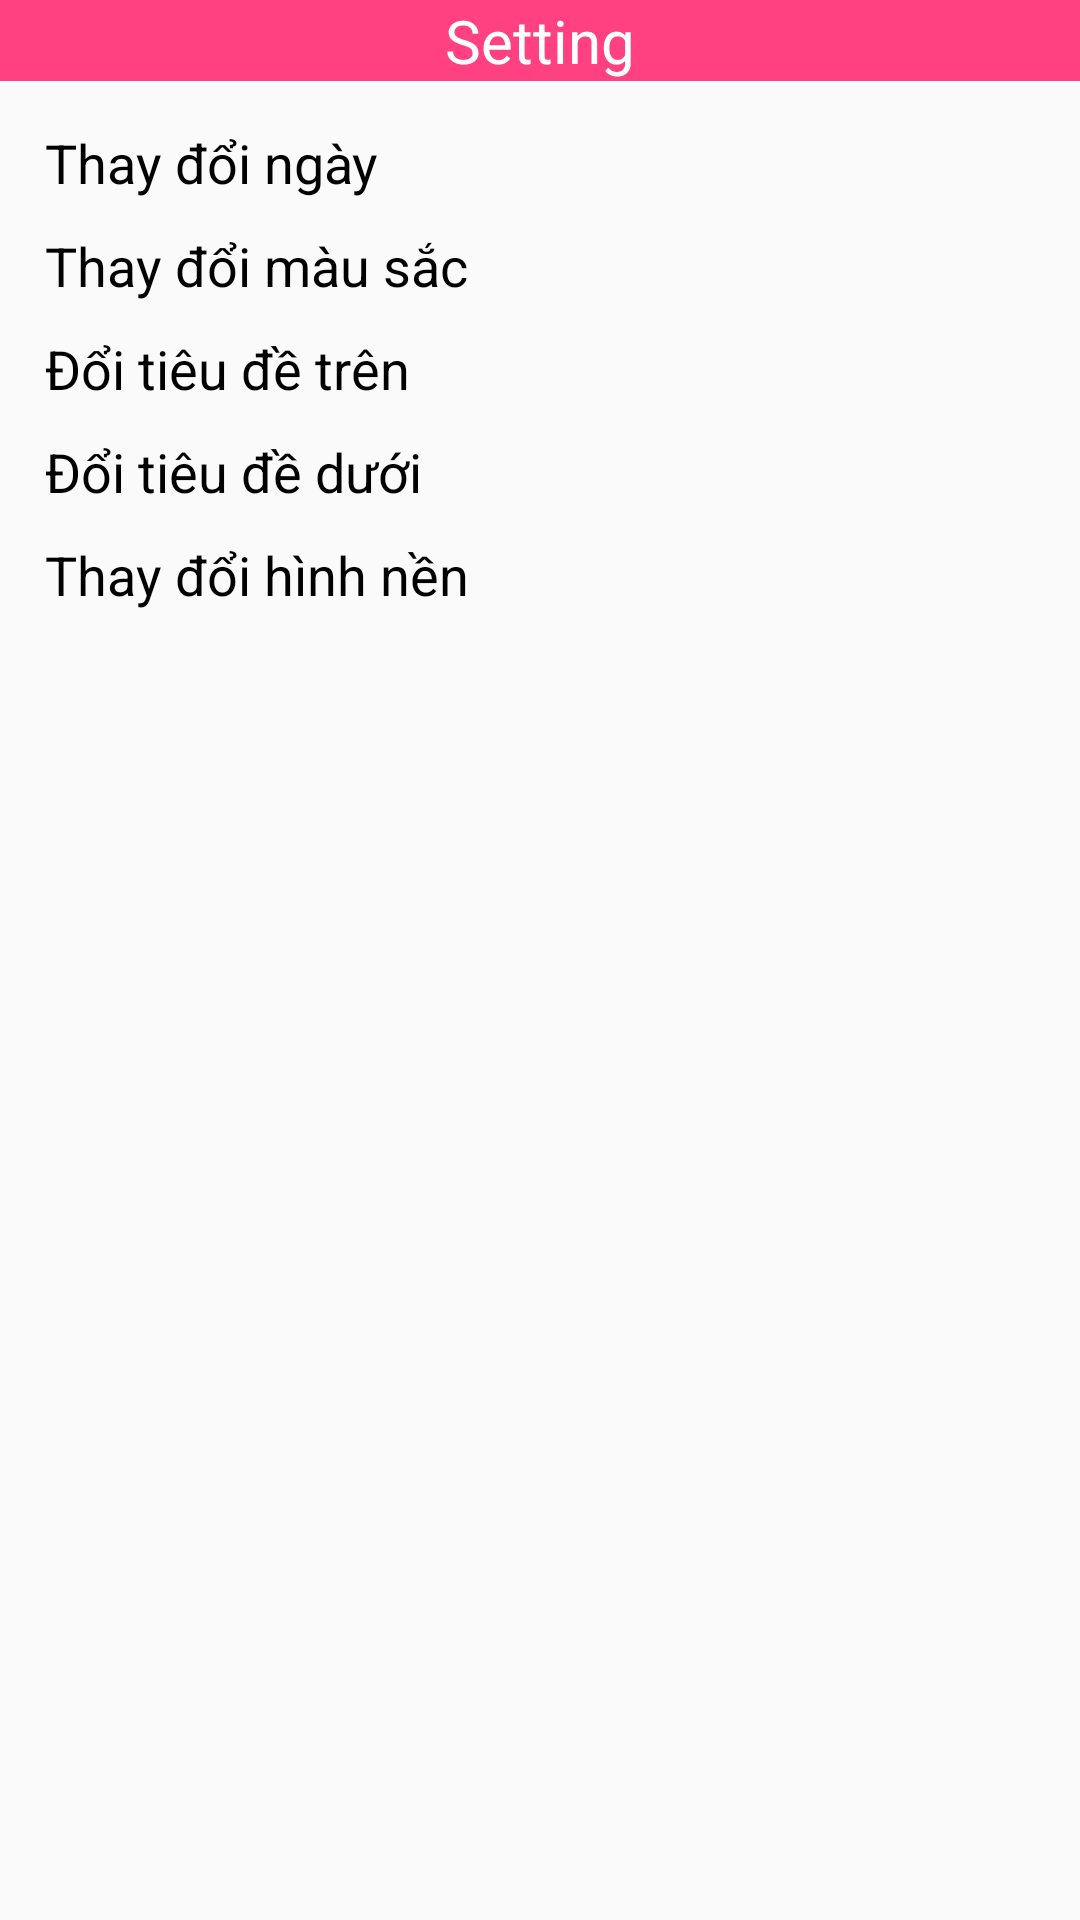

Here is an Android app screen rendered from its layout file. Give the layout XML and the strings, colors and styles it references.
<!-- AndroidManifest.xml: application theme AppTheme -->
<!-- res/layout/activity_setting_dialog.xml -->
<LinearLayout xmlns:android="http://schemas.android.com/apk/res/android"
    android:layout_width="300dp"
    android:layout_height="wrap_content"
    android:orientation="vertical">

    <TextView
        android:layout_width="match_parent"
        android:layout_height="wrap_content"
        android:background="@color/colorAccent"
        android:gravity="center"
        android:text="Setting"
        android:textColor="@color/colorWhite"
        android:textSize="20sp" />

    <LinearLayout
        android:layout_width="match_parent"
        android:layout_height="match_parent"
        android:layout_margin="10dp"
        android:orientation="vertical">

        <TextView
            android:id="@+id/txtChangeDate"
            android:layout_width="match_parent"
            android:layout_height="wrap_content"
            android:layout_margin="5dp"
            android:clickable="true"
            android:text="Thay đổi ngày"
            android:textColor="@color/colorBlack"
            android:textSize="18sp" />

        <TextView
            android:id="@+id/txtChangeColor"
            android:layout_width="match_parent"
            android:layout_height="wrap_content"
            android:layout_margin="5dp"
            android:clickable="true"
            android:text="Thay đổi màu sắc"
            android:textColor="@color/colorBlack"
            android:textSize="18sp" />

        

        <TextView
            android:id="@+id/txtChangeTopTitle"
            android:layout_width="match_parent"
            android:layout_height="wrap_content"
            android:layout_margin="5dp"
            android:clickable="true"
            android:text="Đổi tiêu đề trên"
            android:textColor="@color/colorBlack"
            android:textSize="18sp" />

        <TextView
            android:id="@+id/txtChangeBottomTitle"
            android:layout_width="match_parent"
            android:layout_height="wrap_content"
            android:layout_margin="5dp"
            android:clickable="true"
            android:text="Đổi tiêu đề dưới"
            android:textColor="@color/colorBlack"
            android:textSize="18sp" />

        <TextView
            android:id="@+id/txtChangeBackground"
            android:layout_width="match_parent"
            android:layout_height="wrap_content"
            android:layout_margin="5dp"
            android:clickable="true"
            android:text="Thay đổi hình nền"
            android:textColor="@color/colorBlack"
            android:textSize="18sp" />

    </LinearLayout>

    <Button
        android:id="@+id/btnCancel"
        android:layout_width="match_parent"
        android:layout_height="wrap_content"
        android:text="Hủy"
        android:textAllCaps="false"
        android:textStyle="bold" />
</LinearLayout>
<!-- resources referenced by this layout -->
<resources>
  <color name="colorAccent">#FF4081</color>
  <color name="colorBlack">#000</color>
  <color name="colorWhite">#FFF</color>
  <style name="AppTheme" parent="Theme.AppCompat.Light.NoActionBar">
          
          <item name="colorPrimary">@color/colorPrimary</item>
          <item name="colorPrimaryDark">@color/colorPrimaryDark</item>
          <item name="colorAccent">@color/colorAccent</item>
      </style>
  <color name="colorPrimary">#3F51B5</color>
  <color name="colorPrimaryDark">#303F9F</color>
</resources>
